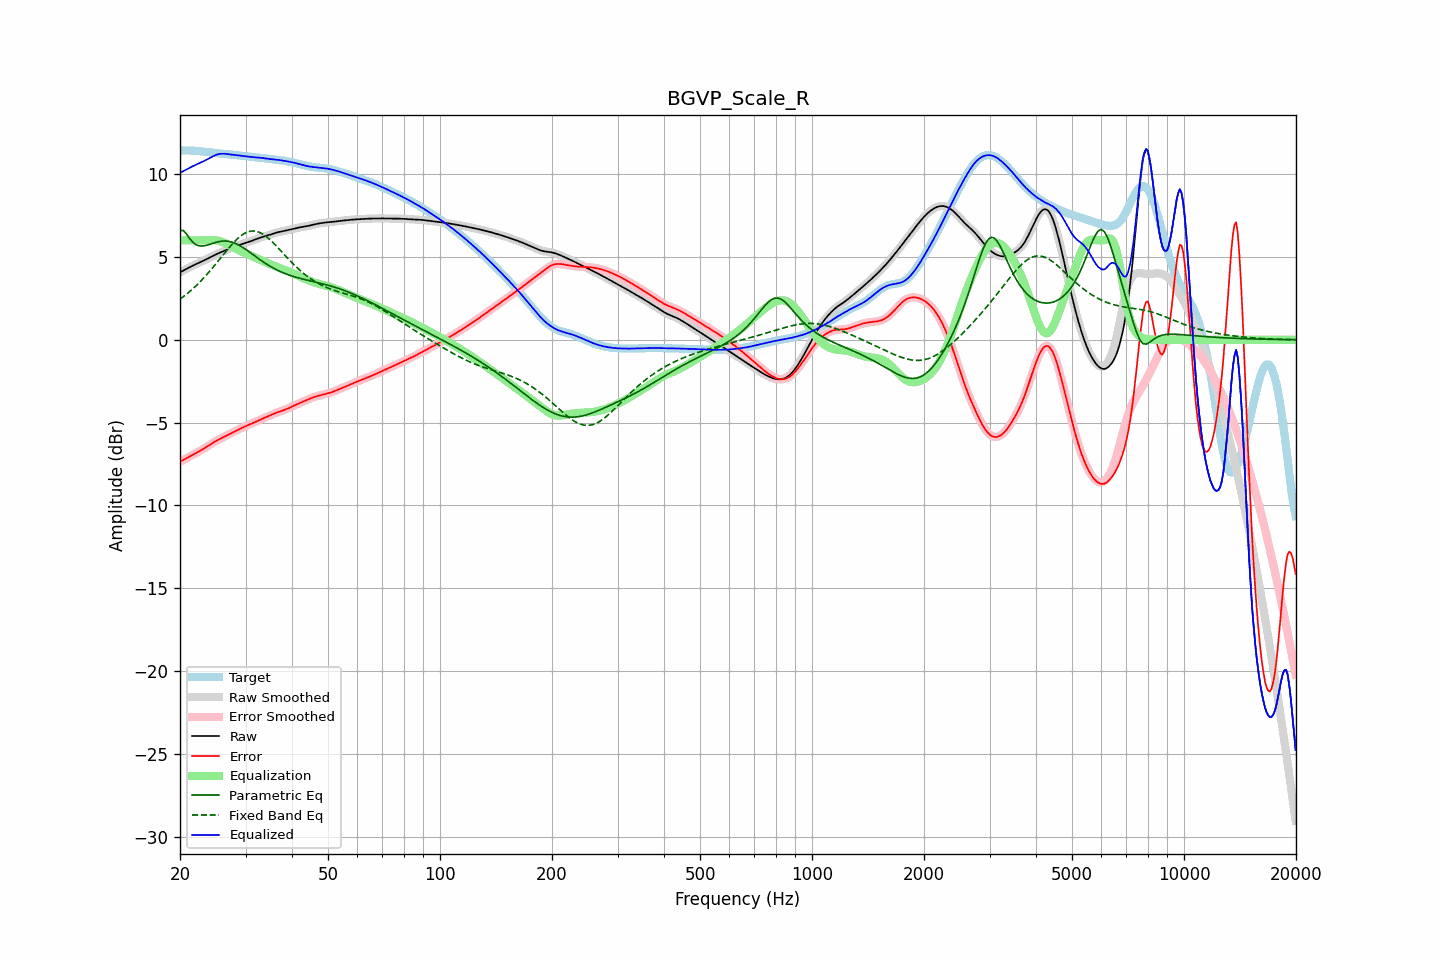

The data file committed next to this chart (first rows):
frequency, raw, error, smoothed, error_smoothed, equalization, parametric_eq, fixed_band_eq, equalized_raw, equalized_smoothed, target
20.00, 4.07, -7.36, 4.07, -7.36, 6.00, 6.58, 2.45, 10.07, 10.07, 11.43
20.20, 4.12, -7.31, 4.12, -7.31, 6.00, 6.59, 2.52, 10.12, 10.12, 11.43
20.40, 4.17, -7.26, 4.17, -7.26, 6.00, 6.60, 2.59, 10.17, 10.17, 11.43
20.61, 4.23, -7.20, 4.23, -7.20, 6.00, 6.50, 2.67, 10.23, 10.23, 11.43
20.81, 4.28, -7.15, 4.28, -7.15, 6.00, 6.39, 2.75, 10.28, 10.28, 11.43
21.02, 4.33, -7.10, 4.33, -7.10, 6.00, 6.25, 2.83, 10.33, 10.33, 11.43
21.23, 4.38, -7.05, 4.38, -7.05, 6.00, 6.12, 2.91, 10.38, 10.38, 11.42
21.44, 4.43, -6.99, 4.43, -6.99, 6.00, 6.00, 2.99, 10.43, 10.43, 11.42
21.66, 4.48, -6.94, 4.48, -6.94, 6.00, 5.89, 3.08, 10.48, 10.48, 11.41
21.87, 4.52, -6.89, 4.52, -6.89, 6.00, 5.81, 3.17, 10.52, 10.52, 11.41
22.09, 4.57, -6.83, 4.57, -6.83, 6.00, 5.74, 3.26, 10.57, 10.57, 11.40
22.31, 4.61, -6.78, 4.61, -6.78, 6.00, 5.70, 3.35, 10.61, 10.61, 11.39
22.54, 4.66, -6.73, 4.66, -6.73, 6.00, 5.67, 3.45, 10.66, 10.66, 11.39
22.76, 4.70, -6.68, 4.70, -6.67, 6.00, 5.66, 3.55, 10.70, 10.70, 11.37
22.99, 4.74, -6.62, 4.74, -6.62, 6.00, 5.66, 3.65, 10.74, 10.74, 11.36
23.22, 4.79, -6.56, 4.79, -6.56, 6.00, 5.67, 3.76, 10.79, 10.79, 11.35
23.45, 4.84, -6.50, 4.84, -6.50, 6.00, 5.69, 3.86, 10.84, 10.84, 11.34
23.69, 4.89, -6.44, 4.89, -6.44, 6.00, 5.72, 3.97, 10.89, 10.89, 11.33
23.92, 4.94, -6.38, 4.94, -6.38, 6.00, 5.74, 4.08, 10.94, 10.94, 11.31
24.16, 4.99, -6.31, 4.99, -6.31, 6.01, 5.78, 4.19, 11.00, 11.00, 11.30
24.40, 5.04, -6.25, 5.04, -6.25, 6.01, 5.81, 4.31, 11.05, 11.05, 11.29
24.65, 5.09, -6.19, 5.09, -6.19, 6.01, 5.84, 4.42, 11.10, 11.10, 11.28
24.89, 5.14, -6.13, 5.14, -6.13, 6.00, 5.87, 4.54, 11.14, 11.14, 11.27
25.14, 5.18, -6.08, 5.18, -6.08, 5.99, 5.90, 4.66, 11.18, 11.18, 11.26
25.39, 5.23, -6.02, 5.23, -6.02, 5.98, 5.92, 4.78, 11.20, 11.20, 11.25
25.65, 5.27, -5.97, 5.27, -5.97, 5.95, 5.94, 4.90, 11.22, 11.22, 11.24
25.91, 5.31, -5.92, 5.31, -5.92, 5.92, 5.95, 5.02, 11.23, 11.23, 11.23
26.16, 5.35, -5.88, 5.35, -5.88, 5.88, 5.96, 5.14, 11.23, 11.23, 11.23
26.43, 5.39, -5.83, 5.39, -5.83, 5.84, 5.96, 5.26, 11.23, 11.23, 11.22
26.69, 5.43, -5.78, 5.43, -5.78, 5.79, 5.96, 5.38, 11.22, 11.22, 11.21
26.96, 5.47, -5.73, 5.47, -5.73, 5.73, 5.95, 5.50, 11.20, 11.20, 11.20
27.23, 5.51, -5.68, 5.51, -5.68, 5.68, 5.93, 5.61, 11.19, 11.19, 11.19
27.50, 5.55, -5.63, 5.55, -5.63, 5.63, 5.90, 5.72, 11.18, 11.18, 11.18
27.77, 5.59, -5.58, 5.59, -5.58, 5.58, 5.87, 5.83, 11.17, 11.17, 11.17
28.05, 5.62, -5.53, 5.62, -5.53, 5.53, 5.83, 5.93, 11.15, 11.15, 11.15
28.33, 5.66, -5.48, 5.66, -5.48, 5.48, 5.79, 6.03, 11.14, 11.14, 11.14
28.62, 5.69, -5.44, 5.69, -5.44, 5.43, 5.74, 6.12, 11.13, 11.13, 11.13
28.90, 5.73, -5.39, 5.73, -5.39, 5.39, 5.69, 6.20, 11.11, 11.11, 11.11
29.19, 5.76, -5.34, 5.76, -5.34, 5.34, 5.64, 6.28, 11.10, 11.10, 11.10
29.48, 5.79, -5.29, 5.79, -5.30, 5.30, 5.57, 6.35, 11.09, 11.09, 11.09
29.78, 5.83, -5.25, 5.83, -5.25, 5.25, 5.51, 6.41, 11.08, 11.08, 11.08
30.08, 5.86, -5.21, 5.86, -5.21, 5.21, 5.45, 6.46, 11.07, 11.07, 11.07
30.38, 5.89, -5.17, 5.89, -5.17, 5.17, 5.38, 6.51, 11.06, 11.06, 11.06
30.68, 5.92, -5.13, 5.92, -5.13, 5.13, 5.31, 6.53, 11.05, 11.05, 11.05
30.99, 5.95, -5.09, 5.95, -5.09, 5.08, 5.24, 6.56, 11.04, 11.04, 11.04
31.30, 5.98, -5.05, 5.99, -5.04, 5.04, 5.17, 6.56, 11.03, 11.03, 11.03
31.61, 6.02, -5.00, 6.02, -5.00, 5.00, 5.10, 6.57, 11.02, 11.02, 11.02
31.93, 6.06, -4.96, 6.06, -4.96, 4.95, 5.03, 6.55, 11.01, 11.01, 11.01
32.24, 6.09, -4.91, 6.09, -4.91, 4.91, 4.96, 6.53, 11.00, 11.00, 11.00
32.57, 6.13, -4.86, 6.13, -4.86, 4.86, 4.89, 6.50, 10.99, 10.99, 10.99
32.89, 6.17, -4.82, 6.17, -4.82, 4.82, 4.82, 6.46, 10.99, 10.99, 10.98
33.22, 6.20, -4.77, 6.20, -4.77, 4.78, 4.75, 6.41, 10.98, 10.98, 10.97
33.55, 6.23, -4.73, 6.23, -4.73, 4.73, 4.69, 6.35, 10.96, 10.96, 10.96
33.89, 6.26, -4.69, 6.26, -4.69, 4.69, 4.62, 6.28, 10.95, 10.95, 10.95
34.23, 6.29, -4.65, 6.29, -4.65, 4.65, 4.56, 6.21, 10.93, 10.93, 10.94
34.57, 6.31, -4.61, 6.31, -4.61, 4.61, 4.50, 6.12, 10.92, 10.92, 10.93
34.92, 6.34, -4.57, 6.34, -4.57, 4.56, 4.44, 6.04, 10.91, 10.91, 10.91
35.27, 6.38, -4.53, 6.38, -4.53, 4.52, 4.39, 5.95, 10.90, 10.90, 10.90
35.62, 6.41, -4.48, 6.41, -4.48, 4.48, 4.33, 5.85, 10.89, 10.89, 10.89
35.97, 6.44, -4.44, 6.44, -4.44, 4.44, 4.28, 5.75, 10.88, 10.88, 10.88
... 635 more rows
